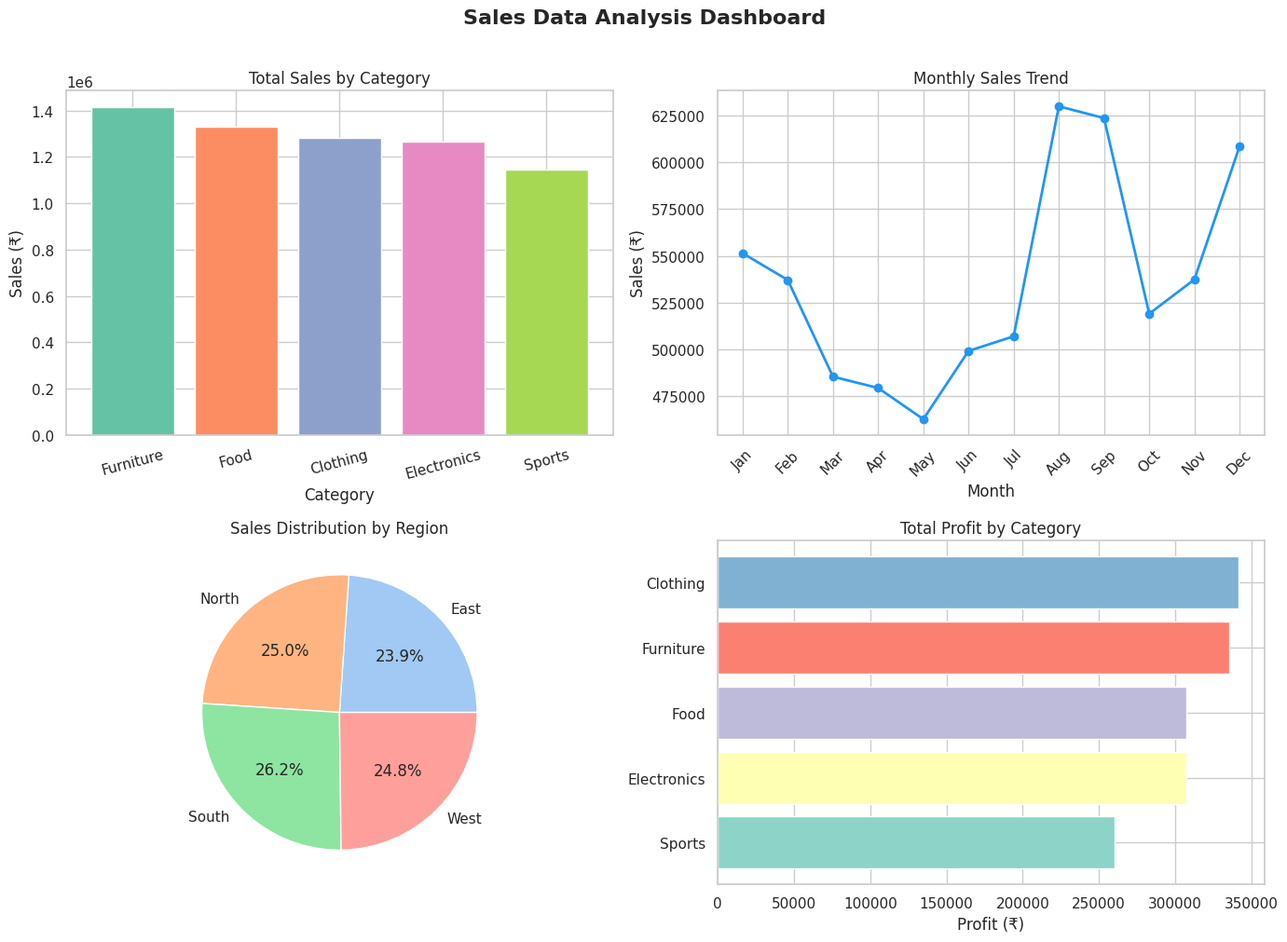

Recreate this plot in Python.
import pandas as pd
import matplotlib.pyplot as plt
import seaborn as sns
import numpy as np

# ── 1. CREATE SAMPLE SALES DATA ──────────────────────────────────────────────
np.random.seed(42)

months = ["Jan", "Feb", "Mar", "Apr", "May", "Jun",
          "Jul", "Aug", "Sep", "Oct", "Nov", "Dec"]
categories = ["Electronics", "Clothing", "Food", "Furniture", "Sports"]
regions = ["North", "South", "East", "West"]

rows = []
for month in months:
    for category in categories:
        for region in regions:
            sales = np.random.randint(5000, 50000)
            profit = round(sales * np.random.uniform(0.1, 0.4), 2)
            units = np.random.randint(10, 300)
            rows.append([month, category, region, sales, profit, units])

df = pd.DataFrame(rows, columns=["Month", "Category", "Region", "Sales", "Profit", "Units"])

# Save dataset
df.to_csv("sales_data.csv", index=False)

# ── 2. BASIC EXPLORATION ─────────────────────────────────────────────────────
print("=" * 50)
print("       SALES DATA ANALYSIS REPORT")
print("=" * 50)
print(f"\n📦 Dataset Shape : {df.shape[0]} rows × {df.shape[1]} columns")
print(f"\n📋 Columns       : {list(df.columns)}")
print(f"\n🔍 Missing Values:\n{df.isnull().sum()}")
print(f"\n📊 Summary Stats:\n{df[['Sales', 'Profit', 'Units']].describe().round(2)}")

# ── 3. KEY INSIGHTS ──────────────────────────────────────────────────────────
print("\n" + "=" * 50)
print("         KEY BUSINESS INSIGHTS")
print("=" * 50)

total_sales   = df["Sales"].sum()
total_profit  = df["Profit"].sum()
best_category = df.groupby("Category")["Sales"].sum().idxmax()
best_region   = df.groupby("Region")["Sales"].sum().idxmax()
best_month    = df.groupby("Month")["Sales"].sum().idxmax()

print(f"💰 Total Sales        : ₹{total_sales:,.0f}")
print(f"📈 Total Profit       : ₹{total_profit:,.0f}")
print(f"🏆 Best Category      : {best_category}")
print(f"🌍 Best Region        : {best_region}")
print(f"📅 Best Month         : {best_month}")

# ── 4. VISUALIZATIONS ────────────────────────────────────────────────────────
sns.set_theme(style="whitegrid")
fig, axes = plt.subplots(2, 2, figsize=(14, 10))
fig.suptitle("Sales Data Analysis Dashboard", fontsize=16, fontweight="bold", y=1.01)

# Chart 1 — Sales by Category (Bar)
cat_sales = df.groupby("Category")["Sales"].sum().sort_values(ascending=False)
axes[0, 0].bar(cat_sales.index, cat_sales.values, color=sns.color_palette("Set2", len(cat_sales)))
axes[0, 0].set_title("Total Sales by Category")
axes[0, 0].set_xlabel("Category")
axes[0, 0].set_ylabel("Sales (₹)")
axes[0, 0].tick_params(axis="x", rotation=15)

# Chart 2 — Monthly Sales Trend (Line)
month_order = ["Jan","Feb","Mar","Apr","May","Jun","Jul","Aug","Sep","Oct","Nov","Dec"]
month_sales = df.groupby("Month")["Sales"].sum().reindex(month_order)
axes[0, 1].plot(month_sales.index, month_sales.values, marker="o", color="#2196F3", linewidth=2)
axes[0, 1].set_title("Monthly Sales Trend")
axes[0, 1].set_xlabel("Month")
axes[0, 1].set_ylabel("Sales (₹)")
axes[0, 1].tick_params(axis="x", rotation=45)

# Chart 3 — Sales by Region (Pie)
region_sales = df.groupby("Region")["Sales"].sum()
axes[1, 0].pie(region_sales.values, labels=region_sales.index,
               autopct="%1.1f%%", colors=sns.color_palette("pastel"))
axes[1, 0].set_title("Sales Distribution by Region")

# Chart 4 — Profit by Category (Horizontal Bar)
cat_profit = df.groupby("Category")["Profit"].sum().sort_values()
axes[1, 1].barh(cat_profit.index, cat_profit.values, color=sns.color_palette("Set3", len(cat_profit)))
axes[1, 1].set_title("Total Profit by Category")
axes[1, 1].set_xlabel("Profit (₹)")

plt.tight_layout()
plt.savefig("sales_dashboard.png", dpi=150, bbox_inches="tight")
print("\n✅ Dashboard saved as sales_dashboard.png")
print("✅ Dataset saved  as sales_data.csv")
print("\nAnalysis complete! 🎉")
